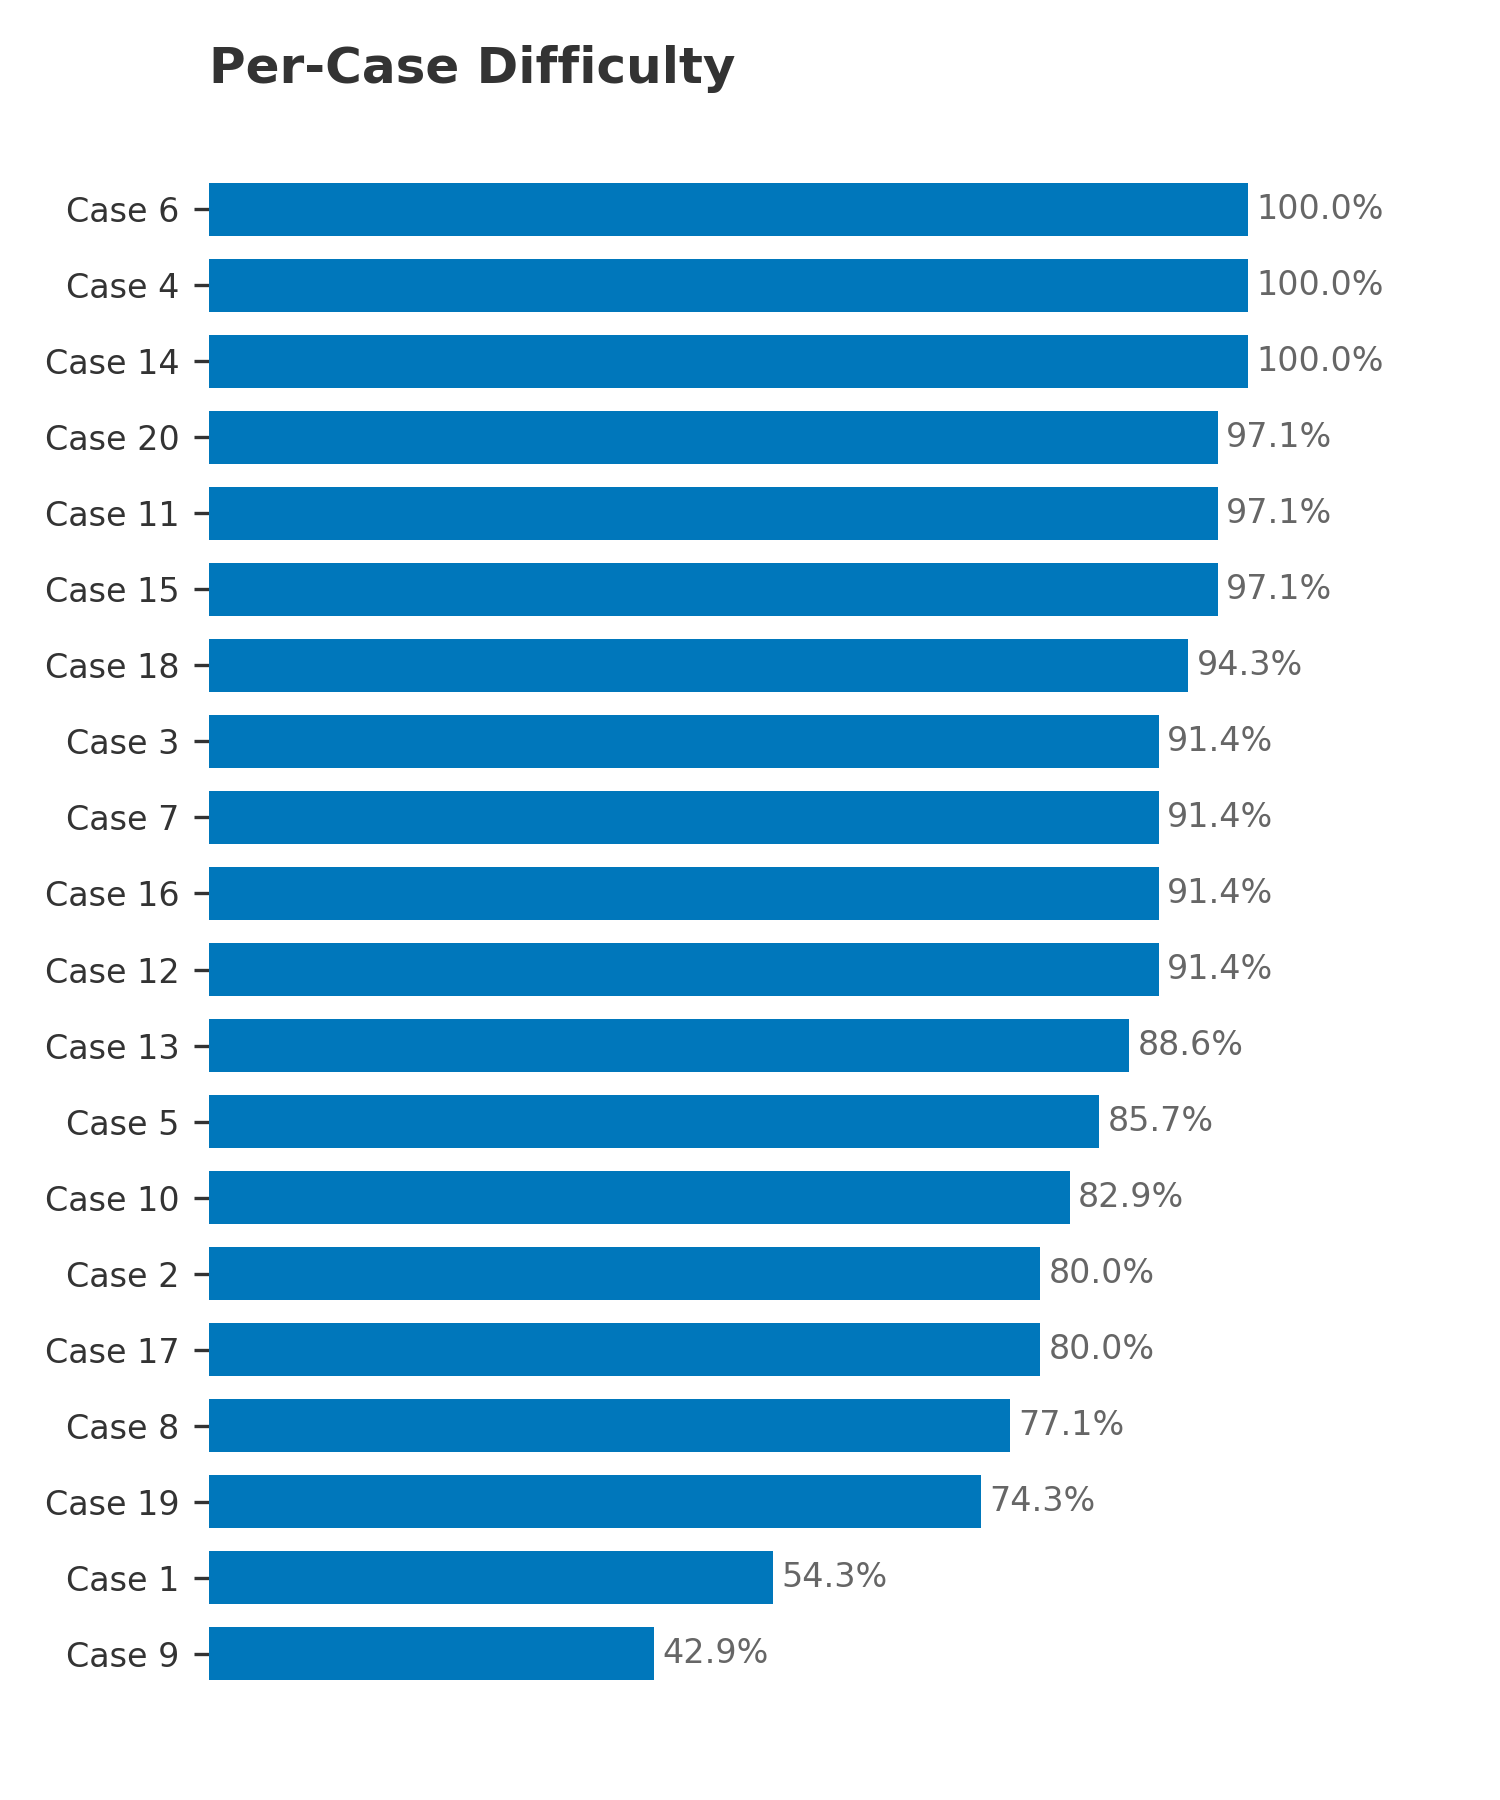

The file beside this chart, header and first rows:
case_id, n_runs, first_try_pass_rate_pct
9, 35, 42.86
1, 35, 54.29
19, 35, 74.29
8, 35, 77.14
17, 35, 80.0
2, 35, 80.0
10, 35, 82.86
5, 35, 85.71
13, 35, 88.57
12, 35, 91.43
16, 35, 91.43
7, 35, 91.43
3, 35, 91.43
18, 35, 94.29
15, 35, 97.14
11, 35, 97.14
20, 35, 97.14
14, 35, 100.0
4, 35, 100.0
6, 35, 100.0
